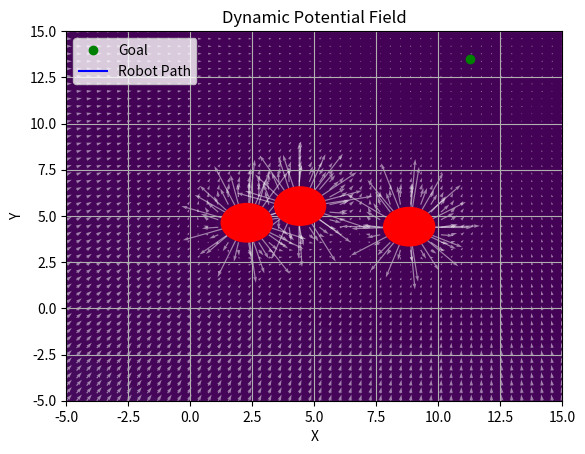

The script that saved this image:
# 2D Dynamic Potential Field with a static goal
# Static obstacles
# Minimum turning radius and initial direction are not considered

import numpy as np
import matplotlib.pyplot as plt
import matplotlib.animation as animation

k_att = 2.0
k_rep = 200.0
d0 = 20.0
dt = 0.01
max_rep_force = 300.0

#goal = np.array([10, 10])
#obstacles = np.array([[3, 3.5], [6, 7], [9, 9], [8, 4], [5, 5]])

import numpy as np

# Grid borders 
grid_min, grid_max = -5, 15

# Random(not too much) goal location
goal = np.random.uniform(10, grid_max, size=2)

# Random 3 obstacles
num_obstacles = 3
obstacles = np.random.uniform(0, 10, size=(num_obstacles, 2))

print("Goal:", goal)
print("Obstacles:\n", obstacles)


def attractive_force(position, goal):
    """
    Calculate the attractive force towards the goal
    """
    return -k_att * (position - goal)

def repulsive_force(position, obstacles, d0, k_rep):
    """
    Calculate the repulsive force from obstacles
    """
    force = np.zeros(2)
    for obs in obstacles:
        diff = position - obs
        dist = np.linalg.norm(diff)
        if dist < d0:
            repulsive_force = k_rep * ((1/dist) - (1/d0)) * (1/(dist**2)) * (diff/dist)
            if np.linalg.norm(repulsive_force) > max_rep_force:
                repulsive_force = repulsive_force / np.linalg.norm(repulsive_force) * max_rep_force
            force += repulsive_force
    return force

def total_force(position, goal, obstacles, d0, k_att, k_rep):
    """
    Calculate the total force on the robot
    """
    force_att = attractive_force(position, goal)
    force_rep = repulsive_force(position, obstacles, d0, k_rep)
    return force_att + force_rep

robot_position = np.array([-5, -5])
path_data = [robot_position.copy()]

x_range = np.linspace(-5, 15, 50)
y_range = np.linspace(-5, 15, 50)
X, Y = np.meshgrid(x_range, y_range)
Z = np.zeros_like(X)
U = np.zeros_like(X)
V = np.zeros_like(Y)

for i in range(X.shape[0]):
    for j in range(X.shape[1]):
        pos = np.array([X[i, j], Y[i, j]])
        att_potential = 0.5 * k_att * np.linalg.norm(pos - goal)**2
        rep_potential = 0
        for obs in obstacles:
            dist = np.linalg.norm(pos - obs)
            if dist < d0:
                rep_potential += 0.5 * k_rep * ((1/dist) - (1/d0))**2
        Z[i, j] = att_potential + rep_potential
        
        force = total_force(pos, goal, obstacles, d0, k_att, k_rep)
        U[i, j] = force[0]
        V[i, j] = force[1]

fig, ax = plt.subplots()
ax.set_xlim(-5, 15)
ax.set_ylim(-5, 15)
goal_plot, = ax.plot(goal[0], goal[1], 'go', label='Goal')

#obstacles_plot, = ax.plot(obstacles[:, 0], obstacles[:, 1], 'ro', label='Obstacles')
import matplotlib.patches as patches

obstacle_radius = 1.0  # Adjust this value to change obstacle size

# Remove old obstacle plotting
obstacles_plot = []  

# Draw obstacles as circles
for obs in obstacles:
    circle = patches.Circle(obs, obstacle_radius, color='red', edgecolor='black', linewidth=2, alpha=1, zorder=10)
    ax.add_patch(circle)
    obstacles_plot.append(circle)

path_plot, = ax.plot([], [], 'b-', label='Robot Path')
robot_plot, = ax.plot([], [], 'bo')
potential_contour = ax.contourf(X, Y, Z, levels=100, cmap='viridis')
quiver_all = ax.quiver(X, Y, U, V, color='white', alpha=0.5)
quiver_robot = ax.quiver([], [], [], [], color='red')

def init():
    path_plot.set_data([], [])
    robot_plot.set_data([], [])
    quiver_robot.set_UVC([], [])
    return path_plot, robot_plot, quiver_robot

def update(frame):
    global robot_position
    force = total_force(robot_position, goal, obstacles, d0, k_att, k_rep)
    robot_position = robot_position + force * dt
    path_data.append(robot_position.copy())

    path = np.array(path_data)
    path_plot.set_data(path[:, 0], path[:, 1])
    robot_plot.set_data(robot_position[0], robot_position[1])

    quiver_robot.set_offsets(robot_position)
    quiver_robot.set_UVC(force[0], force[1])
    return path_plot, robot_plot, quiver_robot

ani = animation.FuncAnimation(fig, update, frames=2000, init_func=init, blit=True, interval=10, repeat=False)

ax.legend(loc='upper left')
ax.set_xlabel('X')
ax.set_ylabel('Y')
ax.set_title('Dynamic Potential Field')
ax.grid()

plt.show()
